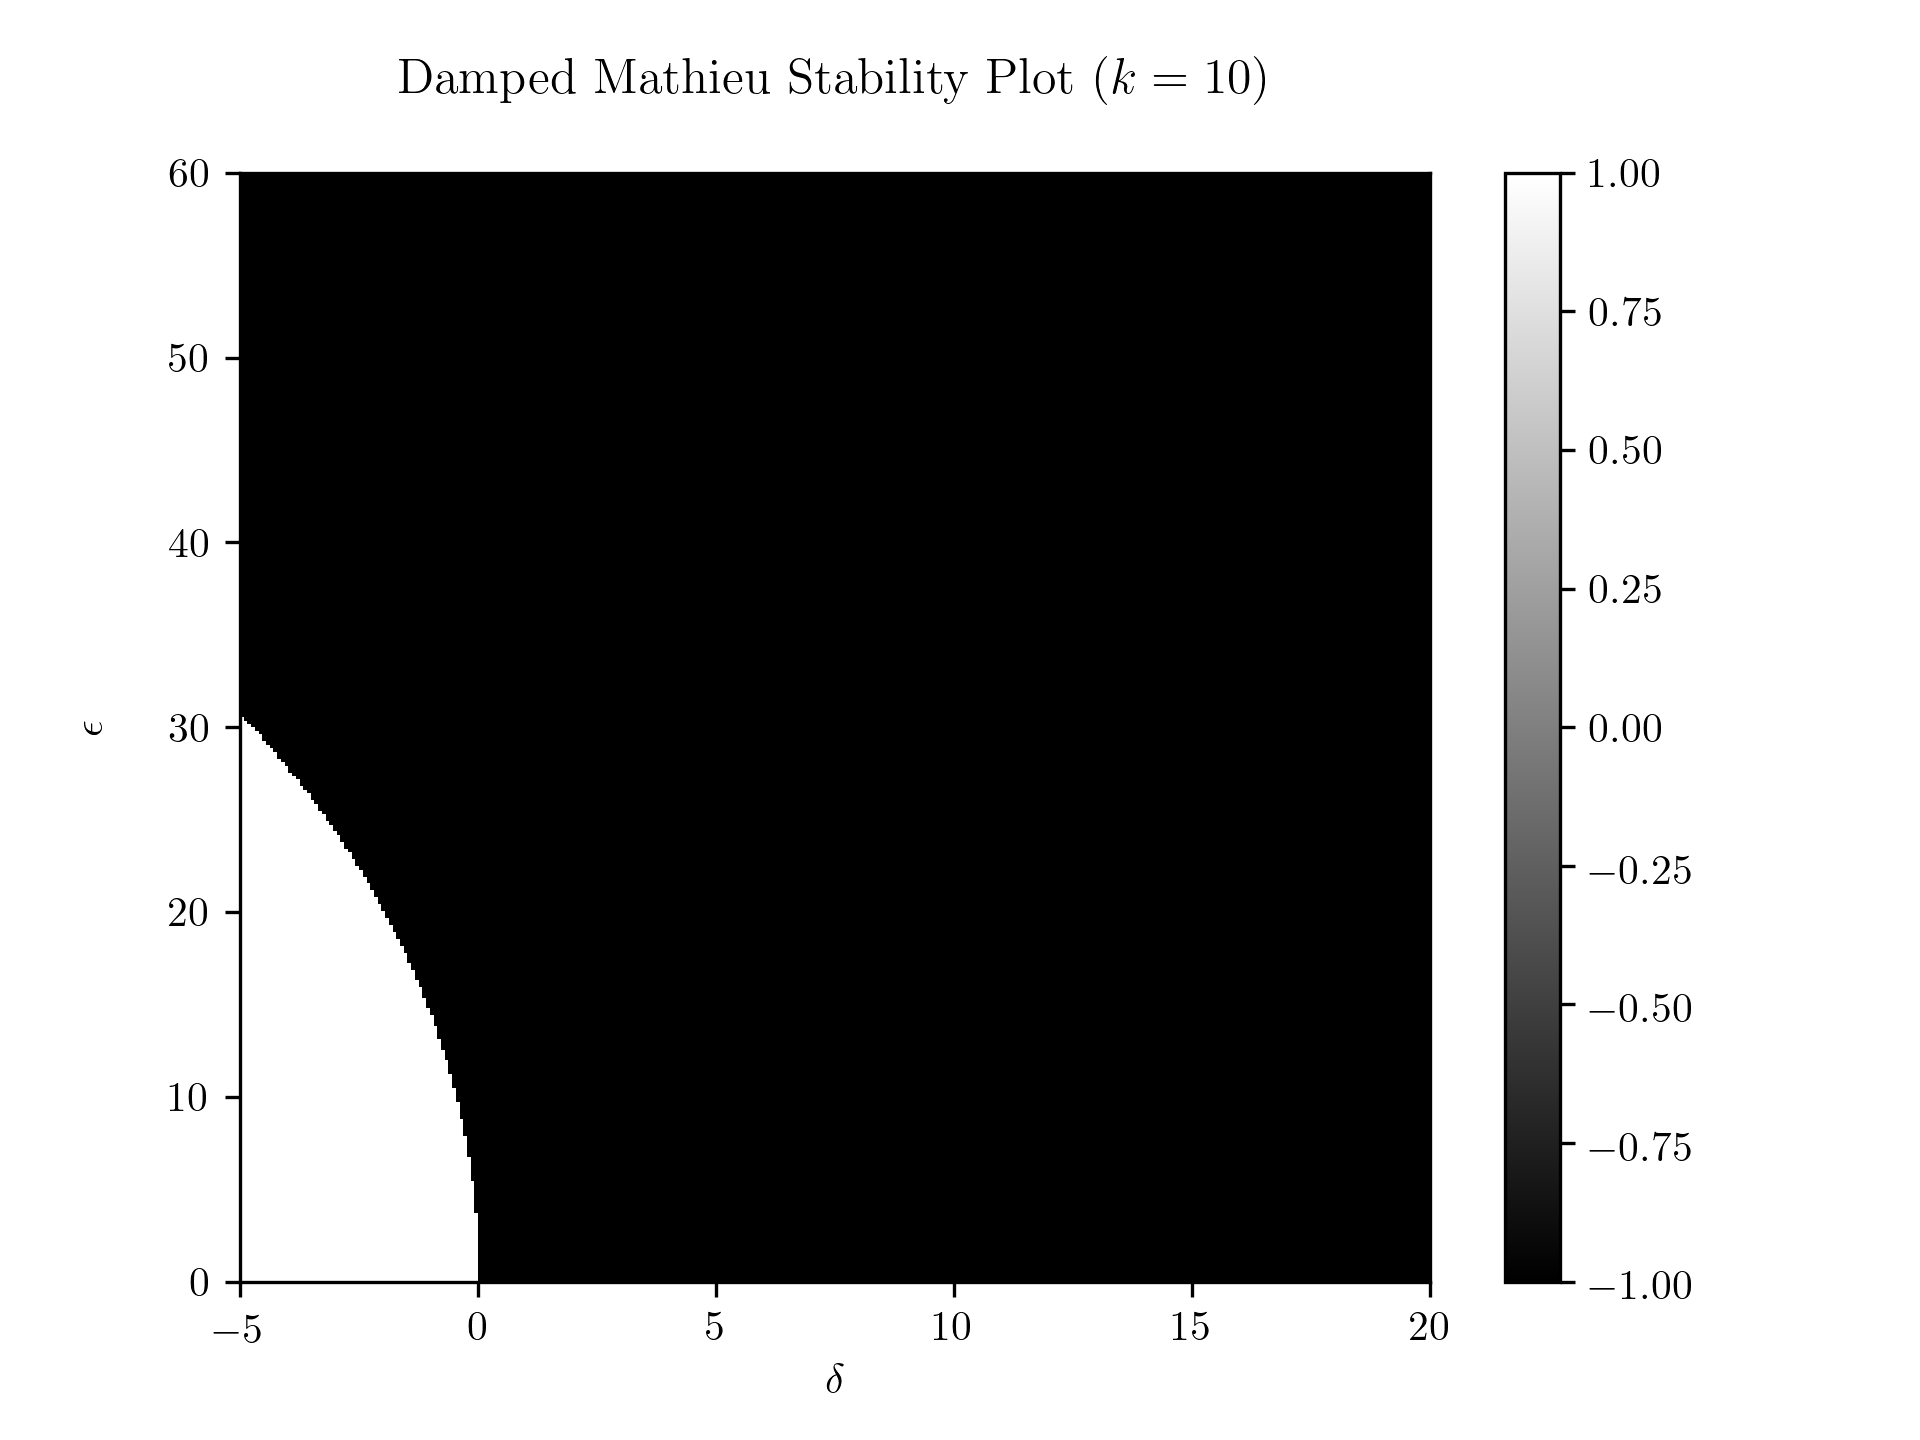

The file beside this chart, header and first rows:
-1, -1, -1, -1, -1, -1, -1, -1, -1, -1, -1, -1, -1, -1, -1, -1, -1, -1, -1, -1, -1, -1, -1, -1
-1, -1, -1, -1, -1, -1, -1, -1, -1, -1, -1, -1, -1, -1, -1, -1, -1, -1, -1, -1, -1, -1, -1, -1
-1, -1, -1, -1, -1, -1, -1, -1, -1, -1, -1, -1, -1, -1, -1, -1, -1, -1, -1, -1, -1, -1, -1, -1
-1, -1, -1, -1, -1, -1, -1, -1, -1, -1, -1, -1, -1, -1, -1, -1, -1, -1, -1, -1, -1, -1, -1, -1
-1, -1, -1, -1, -1, -1, -1, -1, -1, -1, -1, -1, -1, -1, -1, -1, -1, -1, -1, -1, -1, -1, -1, -1
-1, -1, -1, -1, -1, -1, -1, -1, -1, -1, -1, -1, -1, -1, -1, -1, -1, -1, -1, -1, -1, -1, -1, -1
-1, -1, -1, -1, -1, -1, -1, -1, -1, -1, -1, -1, -1, -1, -1, -1, -1, -1, -1, -1, -1, -1, -1, -1
-1, -1, -1, -1, -1, -1, -1, -1, -1, -1, -1, -1, -1, -1, -1, -1, -1, -1, -1, -1, -1, -1, -1, -1
-1, -1, -1, -1, -1, -1, -1, -1, -1, -1, -1, -1, -1, -1, -1, -1, -1, -1, -1, -1, -1, -1, -1, -1
-1, -1, -1, -1, -1, -1, -1, -1, -1, -1, -1, -1, -1, -1, -1, -1, -1, -1, -1, -1, -1, -1, -1, -1
-1, -1, -1, -1, -1, -1, -1, -1, -1, -1, -1, -1, -1, -1, -1, -1, -1, -1, -1, -1, -1, -1, -1, -1
-1, -1, -1, -1, -1, -1, -1, -1, -1, -1, -1, -1, -1, -1, -1, -1, -1, -1, -1, -1, -1, -1, -1, -1
-1, -1, -1, -1, -1, -1, -1, -1, -1, -1, -1, -1, -1, -1, -1, -1, -1, -1, -1, -1, -1, -1, -1, -1
-1, -1, -1, -1, -1, -1, -1, -1, -1, -1, -1, -1, -1, -1, -1, -1, -1, -1, -1, -1, -1, -1, -1, -1
-1, -1, -1, -1, -1, -1, -1, -1, -1, -1, -1, -1, -1, -1, -1, -1, -1, -1, -1, -1, -1, -1, -1, -1
-1, -1, -1, -1, -1, -1, -1, -1, -1, -1, -1, -1, -1, -1, -1, -1, -1, -1, -1, -1, -1, -1, -1, -1
-1, -1, -1, -1, -1, -1, -1, -1, -1, -1, -1, -1, -1, -1, -1, -1, -1, -1, -1, -1, -1, -1, -1, -1
-1, -1, -1, -1, -1, -1, -1, -1, -1, -1, -1, -1, -1, -1, -1, -1, -1, -1, -1, -1, -1, -1, -1, -1
-1, -1, -1, -1, -1, -1, -1, -1, -1, -1, -1, -1, -1, -1, -1, -1, -1, -1, -1, -1, -1, -1, -1, -1
-1, -1, -1, -1, -1, -1, -1, -1, -1, -1, -1, -1, -1, -1, -1, -1, -1, -1, -1, -1, -1, -1, -1, -1
-1, -1, -1, -1, -1, -1, -1, -1, -1, -1, -1, -1, -1, -1, -1, -1, -1, -1, -1, -1, -1, -1, -1, -1
-1, -1, -1, -1, -1, -1, -1, -1, -1, -1, -1, -1, -1, -1, -1, -1, -1, -1, -1, -1, -1, -1, -1, -1
-1, -1, -1, -1, -1, -1, -1, -1, -1, -1, -1, -1, -1, -1, -1, -1, -1, -1, -1, -1, -1, -1, -1, -1
-1, -1, -1, -1, -1, -1, -1, -1, -1, -1, -1, -1, -1, -1, -1, -1, -1, -1, -1, -1, -1, -1, -1, -1
-1, -1, -1, -1, -1, -1, -1, -1, -1, -1, -1, -1, -1, -1, -1, -1, -1, -1, -1, -1, -1, -1, -1, -1
-1, -1, -1, -1, -1, -1, -1, -1, -1, -1, -1, -1, -1, -1, -1, -1, -1, -1, -1, -1, -1, -1, -1, -1
-1, -1, -1, -1, -1, -1, -1, -1, -1, -1, -1, -1, -1, -1, -1, -1, -1, -1, -1, -1, -1, -1, -1, -1
-1, -1, -1, -1, -1, -1, -1, -1, -1, -1, -1, -1, -1, -1, -1, -1, -1, -1, -1, -1, -1, -1, -1, -1
-1, -1, -1, -1, -1, -1, -1, -1, -1, -1, -1, -1, -1, -1, -1, -1, -1, -1, -1, -1, -1, -1, -1, -1
-1, -1, -1, -1, -1, -1, -1, -1, -1, -1, -1, -1, -1, -1, -1, -1, -1, -1, -1, -1, -1, -1, -1, -1
-1, -1, -1, -1, -1, -1, -1, -1, -1, -1, -1, -1, -1, -1, -1, -1, -1, -1, -1, -1, -1, -1, -1, -1
-1, -1, -1, -1, -1, -1, -1, -1, -1, -1, -1, -1, -1, -1, -1, -1, -1, -1, -1, -1, -1, -1, -1, -1
-1, -1, -1, -1, -1, -1, -1, -1, -1, -1, -1, -1, -1, -1, -1, -1, -1, -1, -1, -1, -1, -1, -1, -1
-1, -1, -1, -1, -1, -1, -1, -1, -1, -1, -1, -1, -1, -1, -1, -1, -1, -1, -1, -1, -1, -1, -1, -1
-1, -1, -1, -1, -1, -1, -1, -1, -1, -1, -1, -1, -1, -1, -1, -1, -1, -1, -1, -1, -1, -1, -1, -1
-1, -1, -1, -1, -1, -1, -1, -1, -1, -1, -1, -1, -1, -1, -1, -1, -1, -1, -1, -1, -1, -1, -1, -1
-1, -1, -1, -1, -1, -1, -1, -1, -1, -1, -1, -1, -1, -1, -1, -1, -1, -1, -1, -1, -1, -1, -1, -1
-1, -1, -1, -1, -1, -1, -1, -1, -1, -1, -1, -1, -1, -1, -1, -1, -1, -1, -1, -1, -1, -1, -1, -1
-1, -1, -1, -1, -1, -1, -1, -1, -1, -1, -1, -1, -1, -1, -1, -1, -1, -1, -1, -1, -1, -1, -1, -1
-1, -1, -1, -1, -1, -1, -1, -1, -1, -1, -1, -1, -1, -1, -1, -1, -1, -1, -1, -1, -1, -1, -1, -1
-1, -1, -1, -1, -1, -1, -1, -1, -1, -1, -1, -1, -1, -1, -1, -1, -1, -1, -1, -1, -1, -1, -1, -1
-1, -1, -1, -1, -1, -1, -1, -1, -1, -1, -1, -1, -1, -1, -1, -1, -1, -1, -1, -1, -1, -1, -1, -1
-1, -1, -1, -1, -1, -1, -1, -1, -1, -1, -1, -1, -1, -1, -1, -1, -1, -1, -1, -1, -1, -1, -1, -1
-1, -1, -1, -1, -1, -1, -1, -1, -1, -1, -1, -1, -1, -1, -1, -1, -1, -1, -1, -1, -1, -1, -1, -1
-1, -1, -1, -1, -1, -1, -1, -1, -1, -1, -1, -1, -1, -1, -1, -1, -1, -1, -1, -1, -1, -1, -1, -1
-1, -1, -1, -1, -1, -1, -1, -1, -1, -1, -1, -1, -1, -1, -1, -1, -1, -1, -1, -1, -1, -1, -1, -1
-1, -1, -1, -1, -1, -1, -1, -1, -1, -1, -1, -1, -1, -1, -1, -1, -1, -1, -1, -1, -1, -1, -1, -1
-1, -1, -1, -1, -1, -1, -1, -1, -1, -1, -1, -1, -1, -1, -1, -1, -1, -1, -1, -1, -1, -1, -1, -1
-1, -1, -1, -1, -1, -1, -1, -1, -1, -1, -1, -1, -1, -1, -1, -1, -1, -1, -1, -1, -1, -1, -1, -1
-1, -1, -1, -1, -1, -1, -1, -1, -1, -1, -1, -1, -1, -1, -1, -1, -1, -1, -1, -1, -1, -1, -1, -1
-1, -1, -1, -1, -1, -1, -1, -1, -1, -1, -1, -1, -1, -1, -1, -1, -1, -1, -1, -1, -1, -1, -1, -1
-1, -1, -1, -1, -1, -1, -1, -1, -1, -1, -1, -1, -1, -1, -1, -1, -1, -1, -1, -1, -1, -1, -1, -1
-1, -1, -1, -1, -1, -1, -1, -1, -1, -1, -1, -1, -1, -1, -1, -1, -1, -1, -1, -1, -1, -1, -1, -1
-1, -1, -1, -1, -1, -1, -1, -1, -1, -1, -1, -1, -1, -1, -1, -1, -1, -1, -1, -1, -1, -1, -1, -1
-1, -1, -1, -1, -1, -1, -1, -1, -1, -1, -1, -1, -1, -1, -1, -1, -1, -1, -1, -1, -1, -1, -1, -1
-1, -1, -1, -1, -1, -1, -1, -1, -1, -1, -1, -1, -1, -1, -1, -1, -1, -1, -1, -1, -1, -1, -1, -1
-1, -1, -1, -1, -1, -1, -1, -1, -1, -1, -1, -1, -1, -1, -1, -1, -1, -1, -1, -1, -1, -1, -1, -1
-1, -1, -1, -1, -1, -1, -1, -1, -1, -1, -1, -1, -1, -1, -1, -1, -1, -1, -1, -1, -1, -1, -1, -1
-1, -1, -1, -1, -1, -1, -1, -1, -1, -1, -1, -1, -1, -1, -1, -1, -1, -1, -1, -1, -1, -1, -1, -1
-1, -1, -1, -1, -1, -1, -1, -1, -1, -1, -1, -1, -1, -1, -1, -1, -1, -1, -1, -1, -1, -1, -1, -1
-1, -1, -1, -1, -1, -1, -1, -1, -1, -1, -1, -1, -1, -1, -1, -1, -1, -1, -1, -1, -1, -1, -1, -1
... 259 more rows
